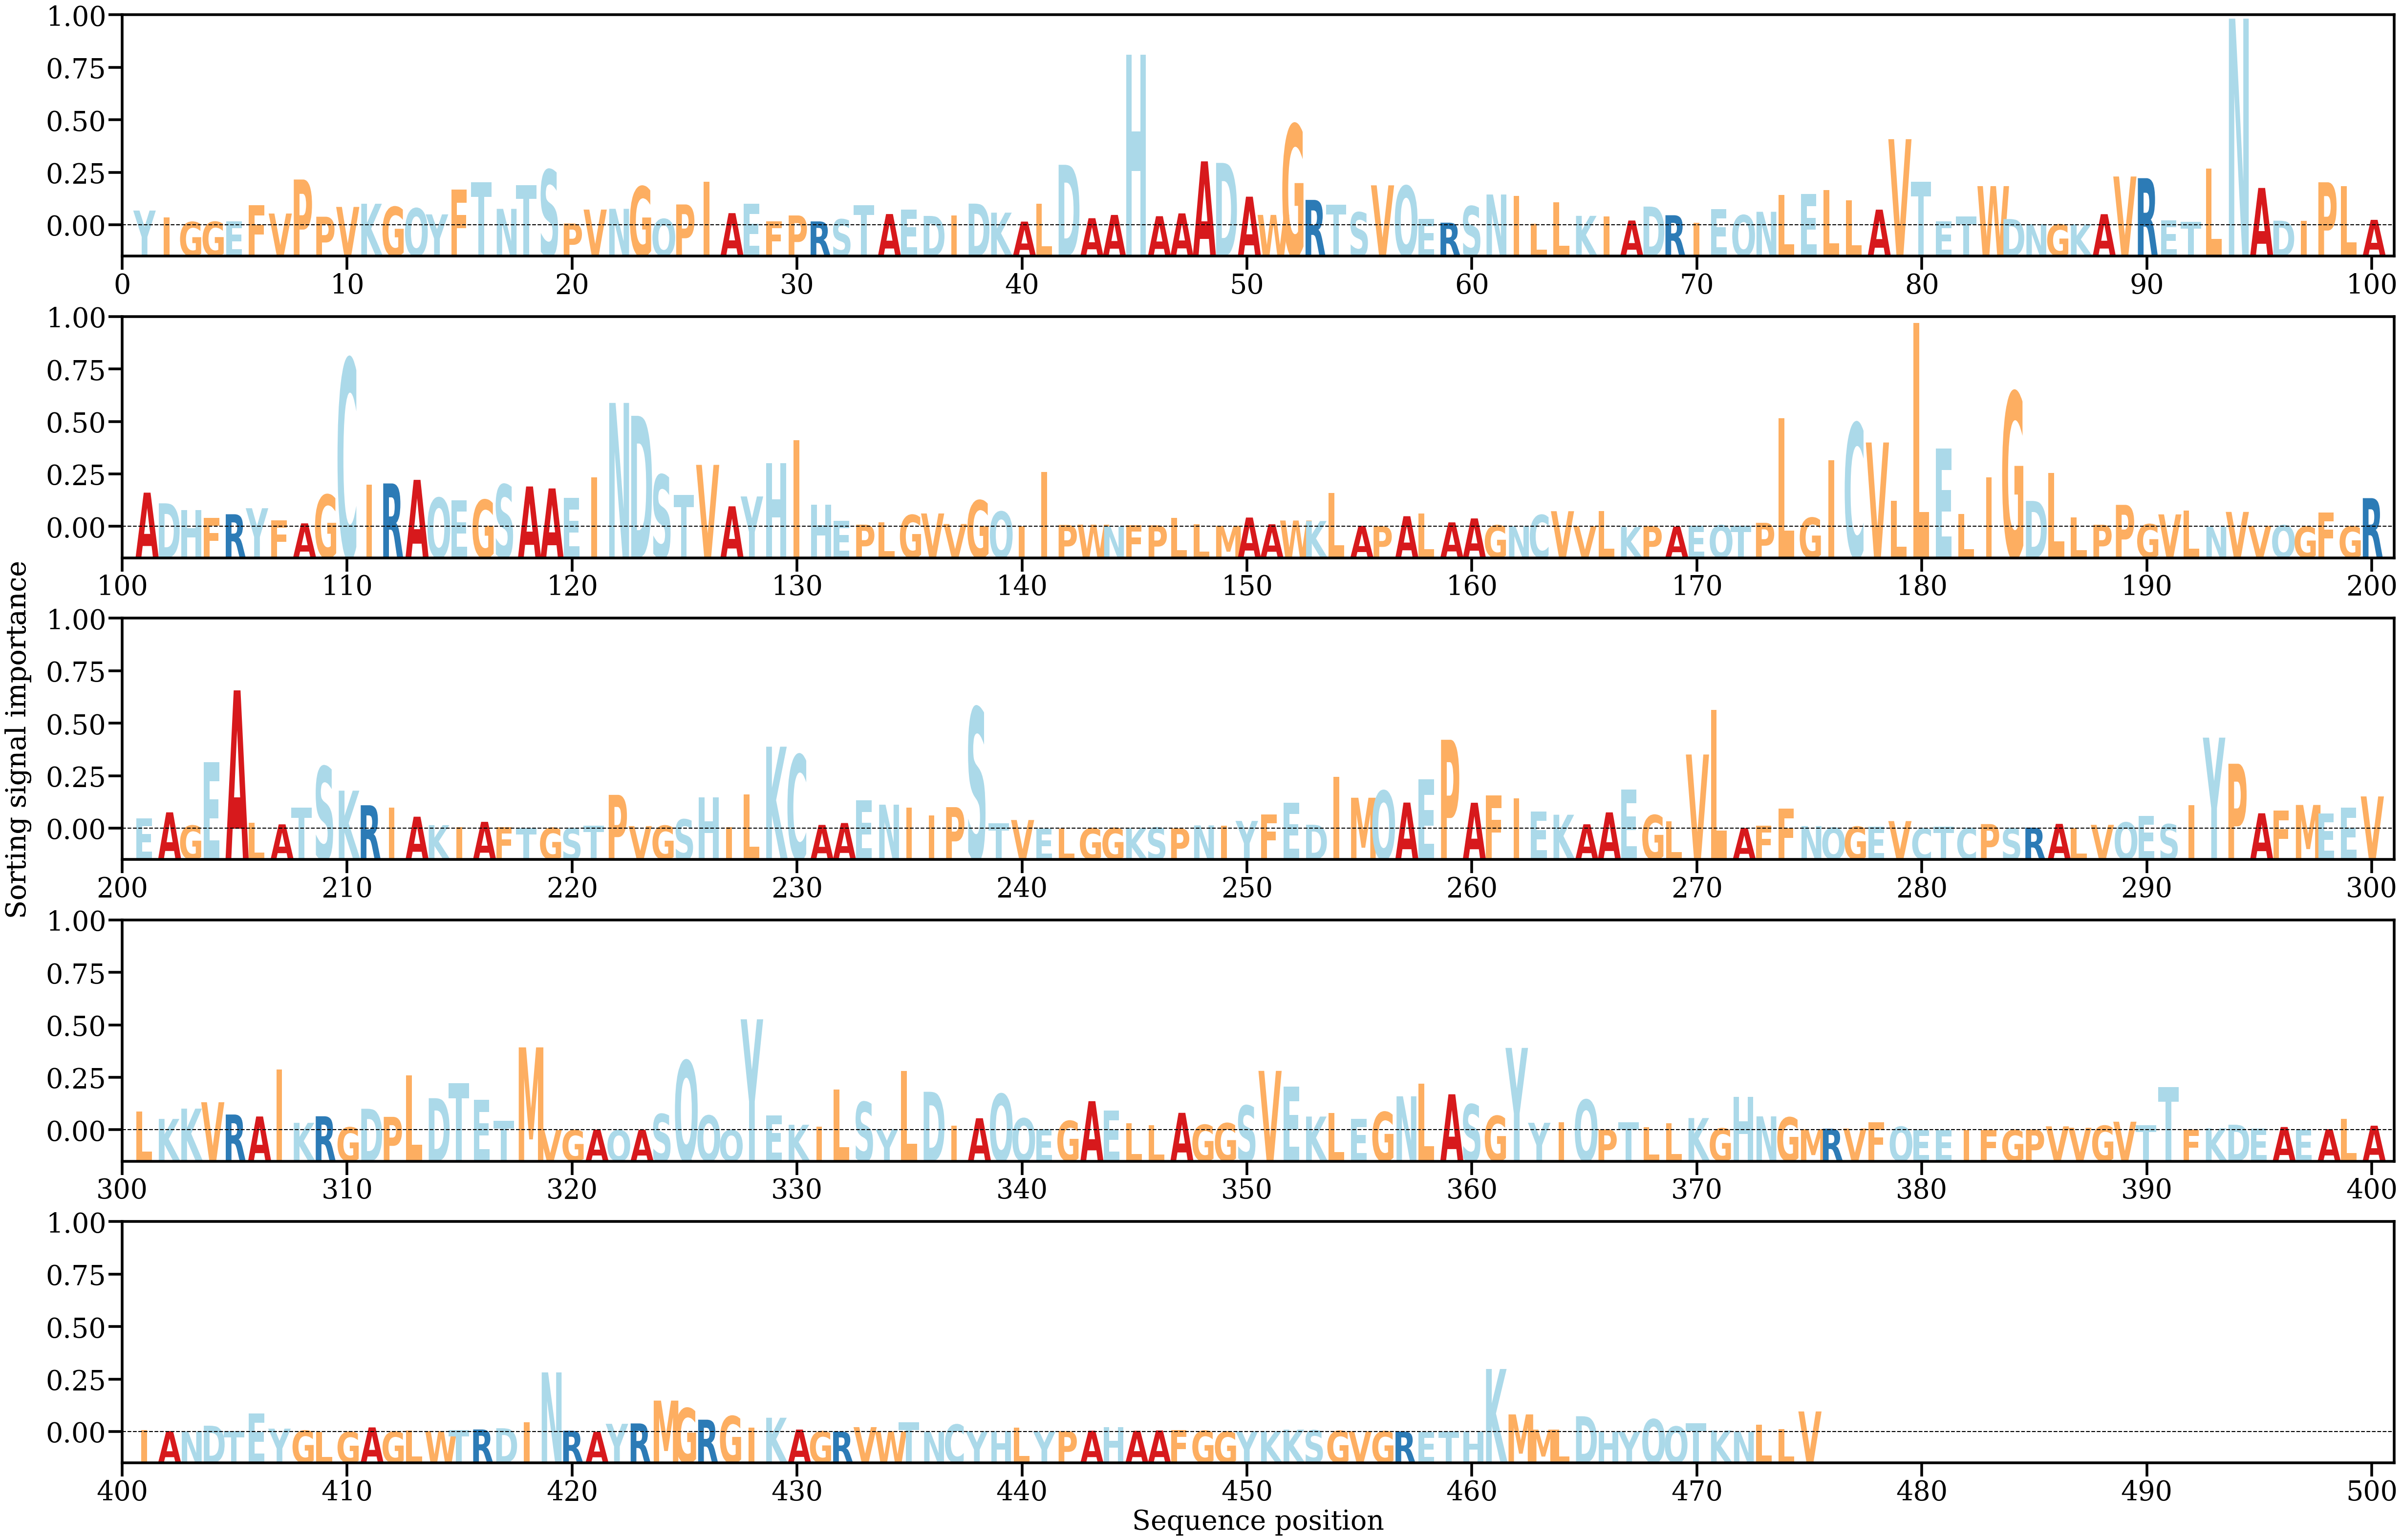

Values plotted in this chart, from the file beside it:
AA, Alpha
Y, [0.00155035]
I, [0.00082854]
G, [0.00034916]
G, [0.00036688]
E, [0.00042837]
F, [0.00210163]
V, [0.00123724]
P, [0.00481658]
P, [0.00090066]
V, [0.00193352]
K, [0.0022668]
G, [0.00193864]
Q, [0.00178447]
Y, [0.00114799]
F, [0.00375873]
T, [0.00452298]
N, [0.00172858]
T, [0.00424587]
S, [0.0058376]
P, [0.0001898]
V, [0.00165336]
N, [0.00173311]
G, [0.00408011]
Q, [0.00066509]
P, [0.00219184]
I, [0.00459727]
A, [0.0012782]
E, [0.00227755]
F, [0.00042195]
P, [0.00103447]
R, [0.00040887]
S, [0.00063205]
T, [0.00212447]
A, [0.00118314]
E, [0.00165375]
D, [0.00098491]
I, [0.00104475]
D, [0.00227984]
K, [0.00133013]
A, [0.00038796]
L, [0.00224363]
D, [0.00636551]
A, [0.0007449]
A, [0.00108997]
H, [0.01792921]
A, [0.00095507]
A, [0.00125201]
A, [0.00672783]
D, [0.00656427]
A, [0.00301091]
W, [0.00109168]
G, [0.01060362]
R, [0.00267147]
T, [0.00218124]
S, [0.00136615]
V, [0.00420417]
Q, [0.00414637]
E, [0.00065402]
R, [0.00027487]
S, [0.00200953]
... 415 more rows
